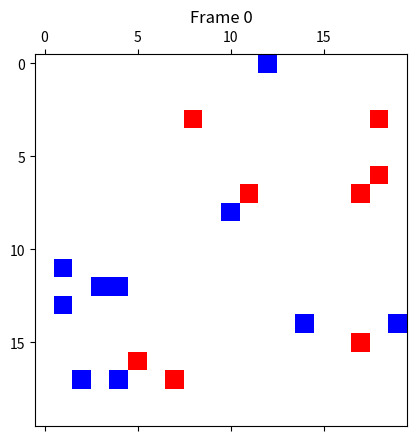

Python code for this plot: (Note: this script raises an exception after producing the figure.)
import numpy as np
from matplotlib.colors import ListedColormap
import matplotlib.pyplot as plt
import os as OS


L = 20

matrix = np.zeros((L, L))

coordenadasPredadores = []
coordenadasPresas = []
matrizPlotTemporalPredador = []
matrizPlotTemporalPresa = []

def DirecaoPredador(a,b,index):
    DecidirDirecao = np.random.randint(0, 3)
    #Predador vermelho (2)
    #print("index predador", index)

    if DecidirDirecao == 0:                                         #move para baixo
        #print("MOVEU PARA CIMA")
        if not a-1 < 0:
            coordenadasPredadores[index] = [a-1,b]
        else:
            coordenadasPredadores[index] = [len(matrix)-1,b]
    if DecidirDirecao == 1:                                         #move para cima                                       
        #print("MOVEU PRA BAIXO")
        if not a+1 == len(matrix):
            coordenadasPredadores[index] = [a+1,b]
        else:
            coordenadasPredadores[index] = [0,b]
    if DecidirDirecao == 2:                                         #move para esquerda
        #print("MOVEU PRA ESQUERDA")
        if not b+1 == len(matrix[0]):
            coordenadasPredadores[index] = [a,b+1]
        else:
            coordenadasPredadores[index] = [a,0]
    if DecidirDirecao == 3:                                         #move para direita
        #print("MOVEU PRA DIREITA")
        if not b-1 < 0:
            coordenadasPredadores[index] = [a,b-1]
        else:
            coordenadasPredadores[index] = [a,len(matrix)-1]

def DirecaoPresa(a,b,index):
    DecidirDirecao = np.random.randint(0, 3)
    #Presa azul (1)
    #print("index presa", index)

    if DecidirDirecao == 0:                                         #move para cima
        #print("MOVEU PARA CIMA")
        if not a-1 < 0:
            coordenadasPresas[index] = [a-1,b]
        else:
            coordenadasPresas[index] = [len(matrix)-1,b]
    if DecidirDirecao == 1:                                         #move para baixo                                      
        #print("MOVEU PRA BAIXO")
        if not a+1 == len(matrix):
            coordenadasPresas[index] = [a+1,b]
        else:
            coordenadasPresas[index] = [0,b]
    if DecidirDirecao == 2:                                         #move para esquerda
        #print("MOVEU PRA ESQUERDA")
        if not b+1 == len(matrix[0]):
            coordenadasPresas[index] = [a,b+1]
        else:
            coordenadasPresas[index] = [a,0]
    if DecidirDirecao == 3:                                         #move para direita
        #print("MOVEU PRA DIREITA")
        if not b-1 < 0:
            coordenadasPresas[index] = [a,b-1]
        else:
            coordenadasPresas[index] = [a,len(matrix)-1]
            

def gerarPresa():
    gerar_Presa_x = np.random.randint(0, L-1)
    gerar_Presa_y = np.random.randint(0, L-1)
 
    if matrix[gerar_Presa_y][gerar_Presa_x] != 1:
        matrix[gerar_Presa_y][gerar_Presa_x] = 1
        
    coordenadasPresas.append([gerar_Presa_y,gerar_Presa_x])

    
    # print("presa x:", gerar_Presa_x, "presa y:", gerar_Presa_y)


def gerarPredador():
    gerar_Predador_x = np.random.randint(0, L-1)
    gerar_Predador_y = np.random.randint(0, L-1)
 
    if matrix[gerar_Predador_y][gerar_Predador_x] != 2:
        matrix[gerar_Predador_y][gerar_Predador_x] = 2
    
    coordenadasPredadores.append([gerar_Predador_y,gerar_Predador_x])
    # print("presa x:", gerar_Presa_x, "presa y:", gerar_Presa_y)


def popularMatriz():
    i = 0
    while i < 10:    

        gerarPresa()   
        gerarPredador() 
        i += 1
            
# popularMatriz()

def moverPredador():
    indexPredador = 0
    for i in coordenadasPredadores:                                                                  #decide direcao e move os predadores
        # print("coordenadasPredadores",coordenadasPredadores)
        # print("i",i)
        DirecaoPredador(i[0],i[1],indexPredador)
        matrix[i[0]][i[1]] = 0                                                                        #apaga a posicao anterior
        indexPredador += 1
    for j in coordenadasPredadores:                                                                  #preenche a nova posicao
        # print("j: ",j[0],j[1])
        matrix[j[0]][j[1]] = 2
        

def moverPresa():
    indexPresa = 0
    for i in coordenadasPresas:
        # print("coordenadasPresas",coordenadasPresas)
        # print("i",i)
        DirecaoPresa(i[0],i[1],indexPresa)
        matrix[i[0]][i[1]] = 0
        # print(i[0],i[1])
        # print("matriz", matrix[i[0]][i[1]])
        indexPresa += 1        
    for j in coordenadasPresas:
        # print("j:",j[0],j[1])
        matrix[j[0]][j[1]] = 1

popularMatriz()

def checaColisaoOld():
    count = 0
    for i in coordenadasPredadores:
        for j in coordenadasPresas:
            if i == j:
                print("i: ",i,"j: ",j)
                print("engual")
                coordenadasPresas.pop(count)
                coordenadasPredadores.insert(count,[i[0],i[1]])
    count += 1
    
def checaColisao():
    count_i = 0 
    for i in coordenadasPredadores:
        count_j = 0
        for j in coordenadasPresas:
            if i == j:
                print("engual")
                print(count_i,coordenadasPredadores)
                coordenadasPresas.pop(count_j)
                coordenadasPredadores.insert(count_i,[i[0],i[1]])
                print(count_i,coordenadasPredadores)
            count_j += 1
        count_i += 1
    
    
    
    
print("predador",len(coordenadasPredadores))
print("Presa",len(coordenadasPresas))
count = 0
while count < 100:
    print(count)
    moverPredador()
    moverPresa()
    checaColisao()
    cmapmine = ListedColormap(['w','b','r'], N=3)
    matrizPlotTemporalPredador.insert(count,len(coordenadasPredadores))
    matrizPlotTemporalPresa.insert(count,len(coordenadasPresas))
    plt.matshow(matrix, cmap=cmapmine, vmin=0, vmax=2)
    plt.title("Frame {}".format(count))
    if count > 9:
        plt.savefig("ResultadoImagens/matrix_IBS_{}.png".format(count), bbox_inches='tight')
    else:
        plt.savefig("ResultadoImagens/matrix_IBS_0{}.png".format(count), bbox_inches='tight')
    count += 1

def plotTemporalPopulacao():
    plt.plot(matrizPlotTemporalPresa)
    plt.ylabel('Presa')
    plt.savefig("graficoTemporal/Presa", bbox_inches='tight')

    plt.plot(matrizPlotTemporalPredador)
    plt.ylabel('Predador')
    plt.savefig("graficoTemporal/Predador", bbox_inches='tight')
    

plotTemporalPopulacao()


OS.system("cd ResultadoImagens/ && convert *.png ibs.gif && rm -rf *.png")


